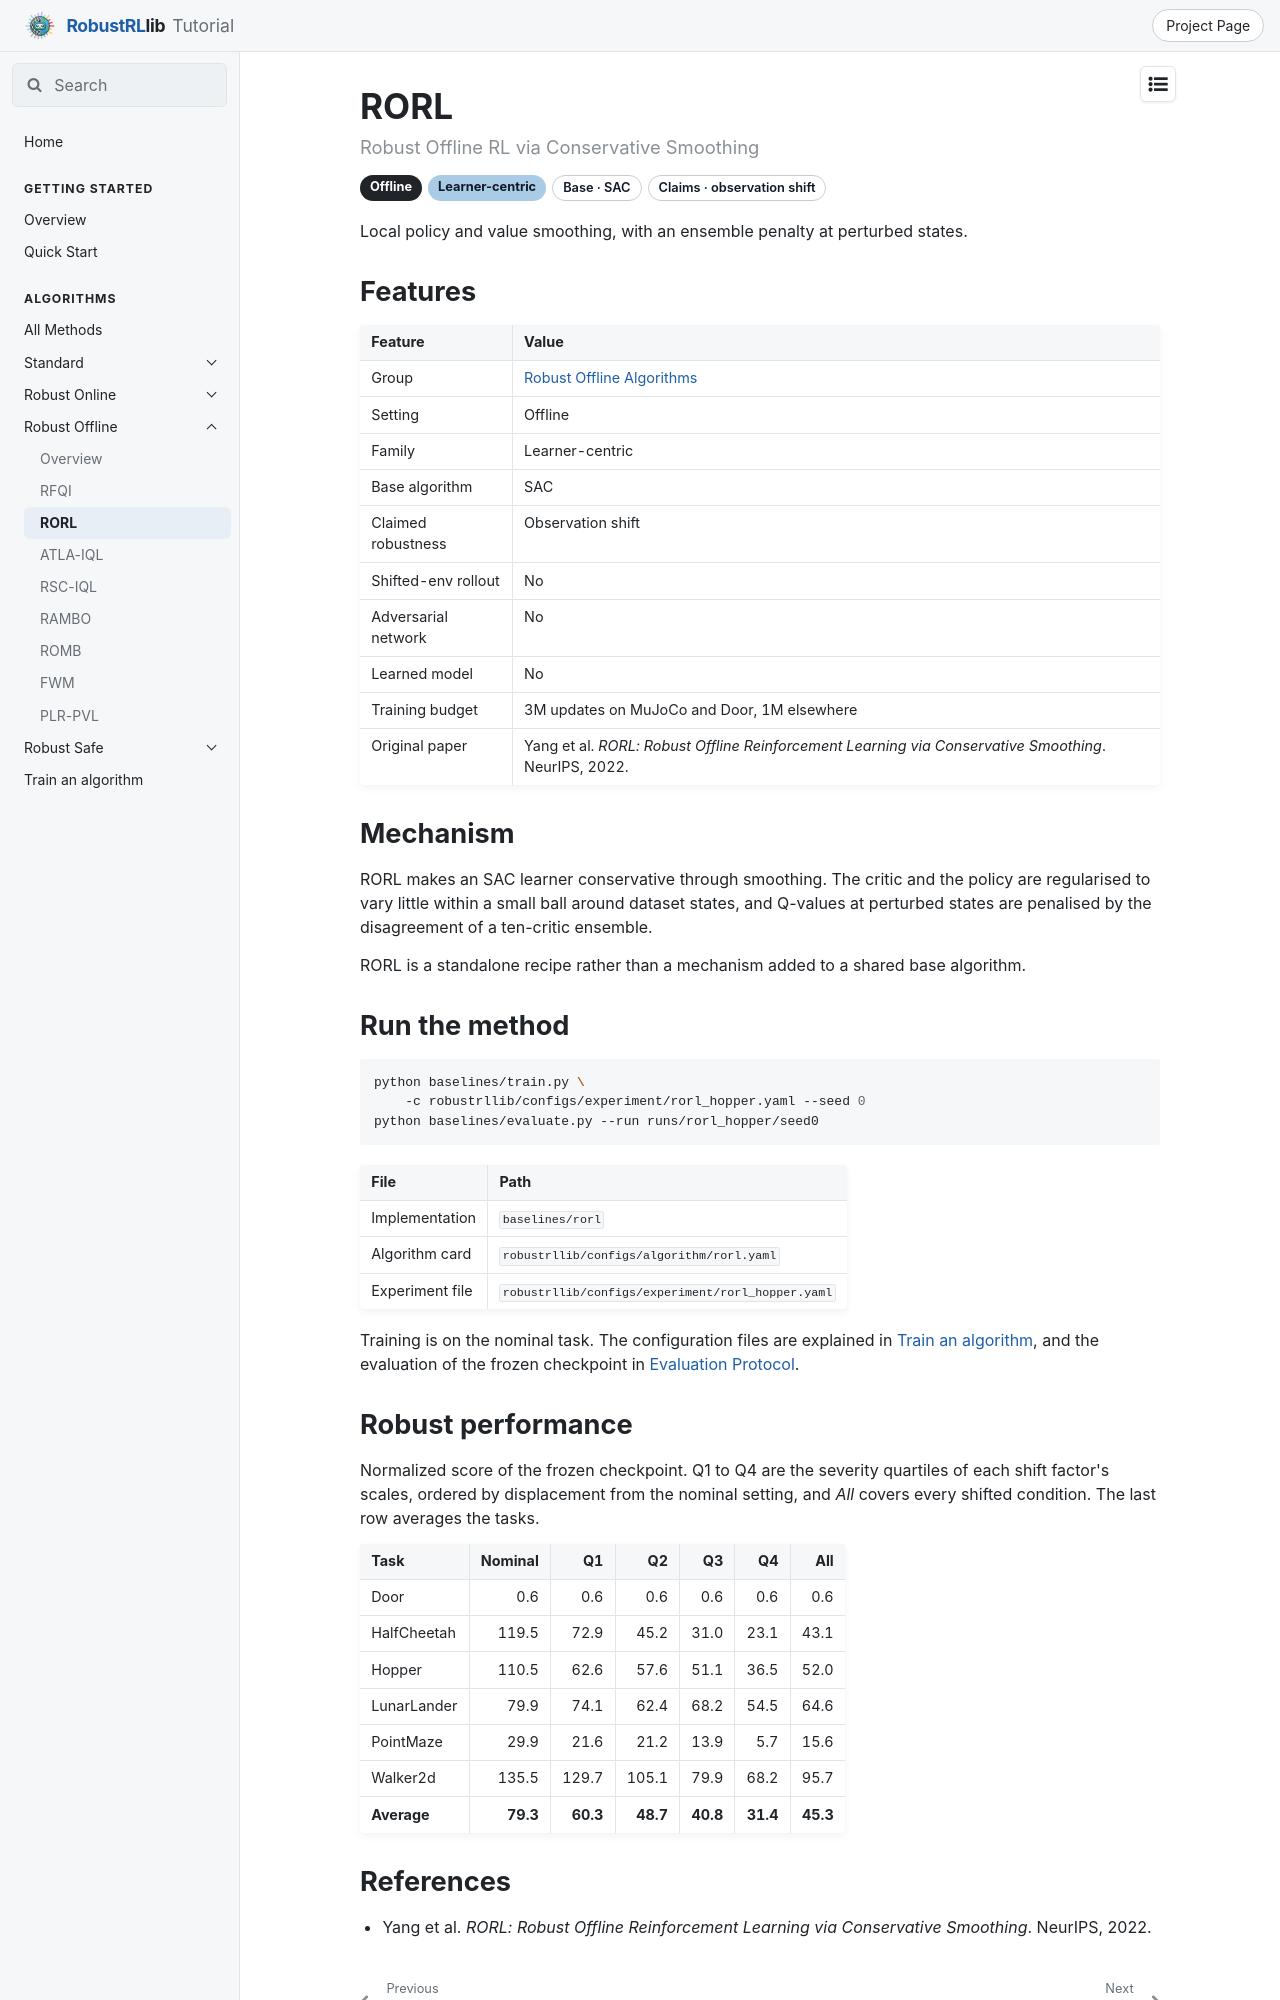

repository: x1chenn/robustrllib · page: docs/algorithms/robust-offline/rorl/index.html · generator: mkdocs

---
title: RORL
---

# RORL

<p class="rl-subtitle">Robust Offline RL via Conservative Smoothing</p>

<p class="rl-badges"><span class="rl-badge rl-setting">Offline</span><span class="rl-badge rl-fam-learner">Learner-centric</span><span class="rl-badge rl-plain">Base · SAC</span><span class="rl-badge rl-plain">Claims · observation shift</span></p>

Local policy and value smoothing, with an ensemble penalty at perturbed states.

## Features

| Feature | Value |
|---|---|
| Group | [Robust Offline Algorithms](index.md) |
| Setting | Offline |
| Family | Learner-centric |
| Base algorithm | SAC |
| Claimed robustness | Observation shift |
| Shifted-env rollout | No |
| Adversarial network | No |
| Learned model | No |
| Training budget | 3M updates on MuJoCo and Door, 1M elsewhere |
| Original paper | Yang et al. *RORL: Robust Offline Reinforcement Learning via Conservative Smoothing*. NeurIPS, 2022. |

## Mechanism

RORL makes an SAC learner conservative through smoothing. The critic and the policy are
regularised to vary little within a small ball around dataset states, and Q-values at
perturbed states are penalised by the disagreement of a ten-critic ensemble.

RORL is a standalone recipe rather than a mechanism added to a shared base algorithm.

## Run the method

```bash
python baselines/train.py \
    -c robustrllib/configs/experiment/rorl_hopper.yaml --seed 0
python baselines/evaluate.py --run runs/rorl_hopper/seed0
```

| File | Path |
|---|---|
| Implementation | `baselines/rorl` |
| Algorithm card | `robustrllib/configs/algorithm/rorl.yaml` |
| Experiment file | `robustrllib/configs/experiment/rorl_hopper.yaml` |

Training is on the nominal task. The configuration files are explained in [Train an algorithm](../run-a-method.md), and the evaluation of the frozen checkpoint in [Evaluation Protocol](../../evaluation/protocol.md).
